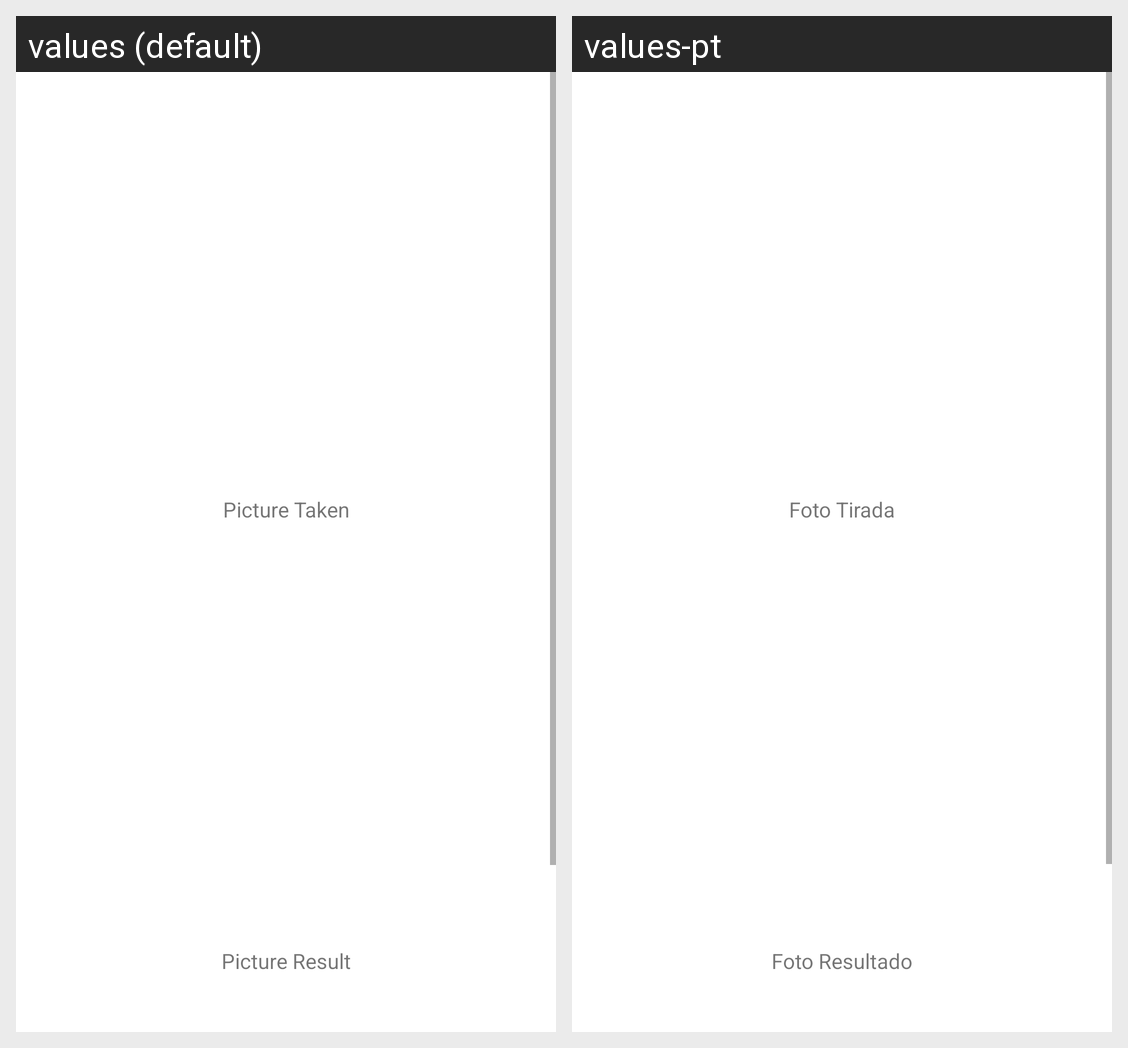

The Android screen above is rendered under two locales of the same app. Produce the string resources it draws, with the default and per-locale values.
Android screen res/layout/fragment_resultado.xml rendered under 2 locales, left to right: values (default), values-pt. Device: Nexus 5 (rendered at 1080×1920; each locale shown at half size, 540×960, under a caption strip naming it); theme Theme.TP21.
Strings drawn on this screen, with the default value and each locale's value (text and hints the layout hard-codes, and strings that could not be matched under every locale, appear in the picture but are not listed):

pictureTaken
  values: Picture Taken
  values-pt: Foto Tirada

pictureResult
  values: Picture Result
  values-pt: Foto Resultado
